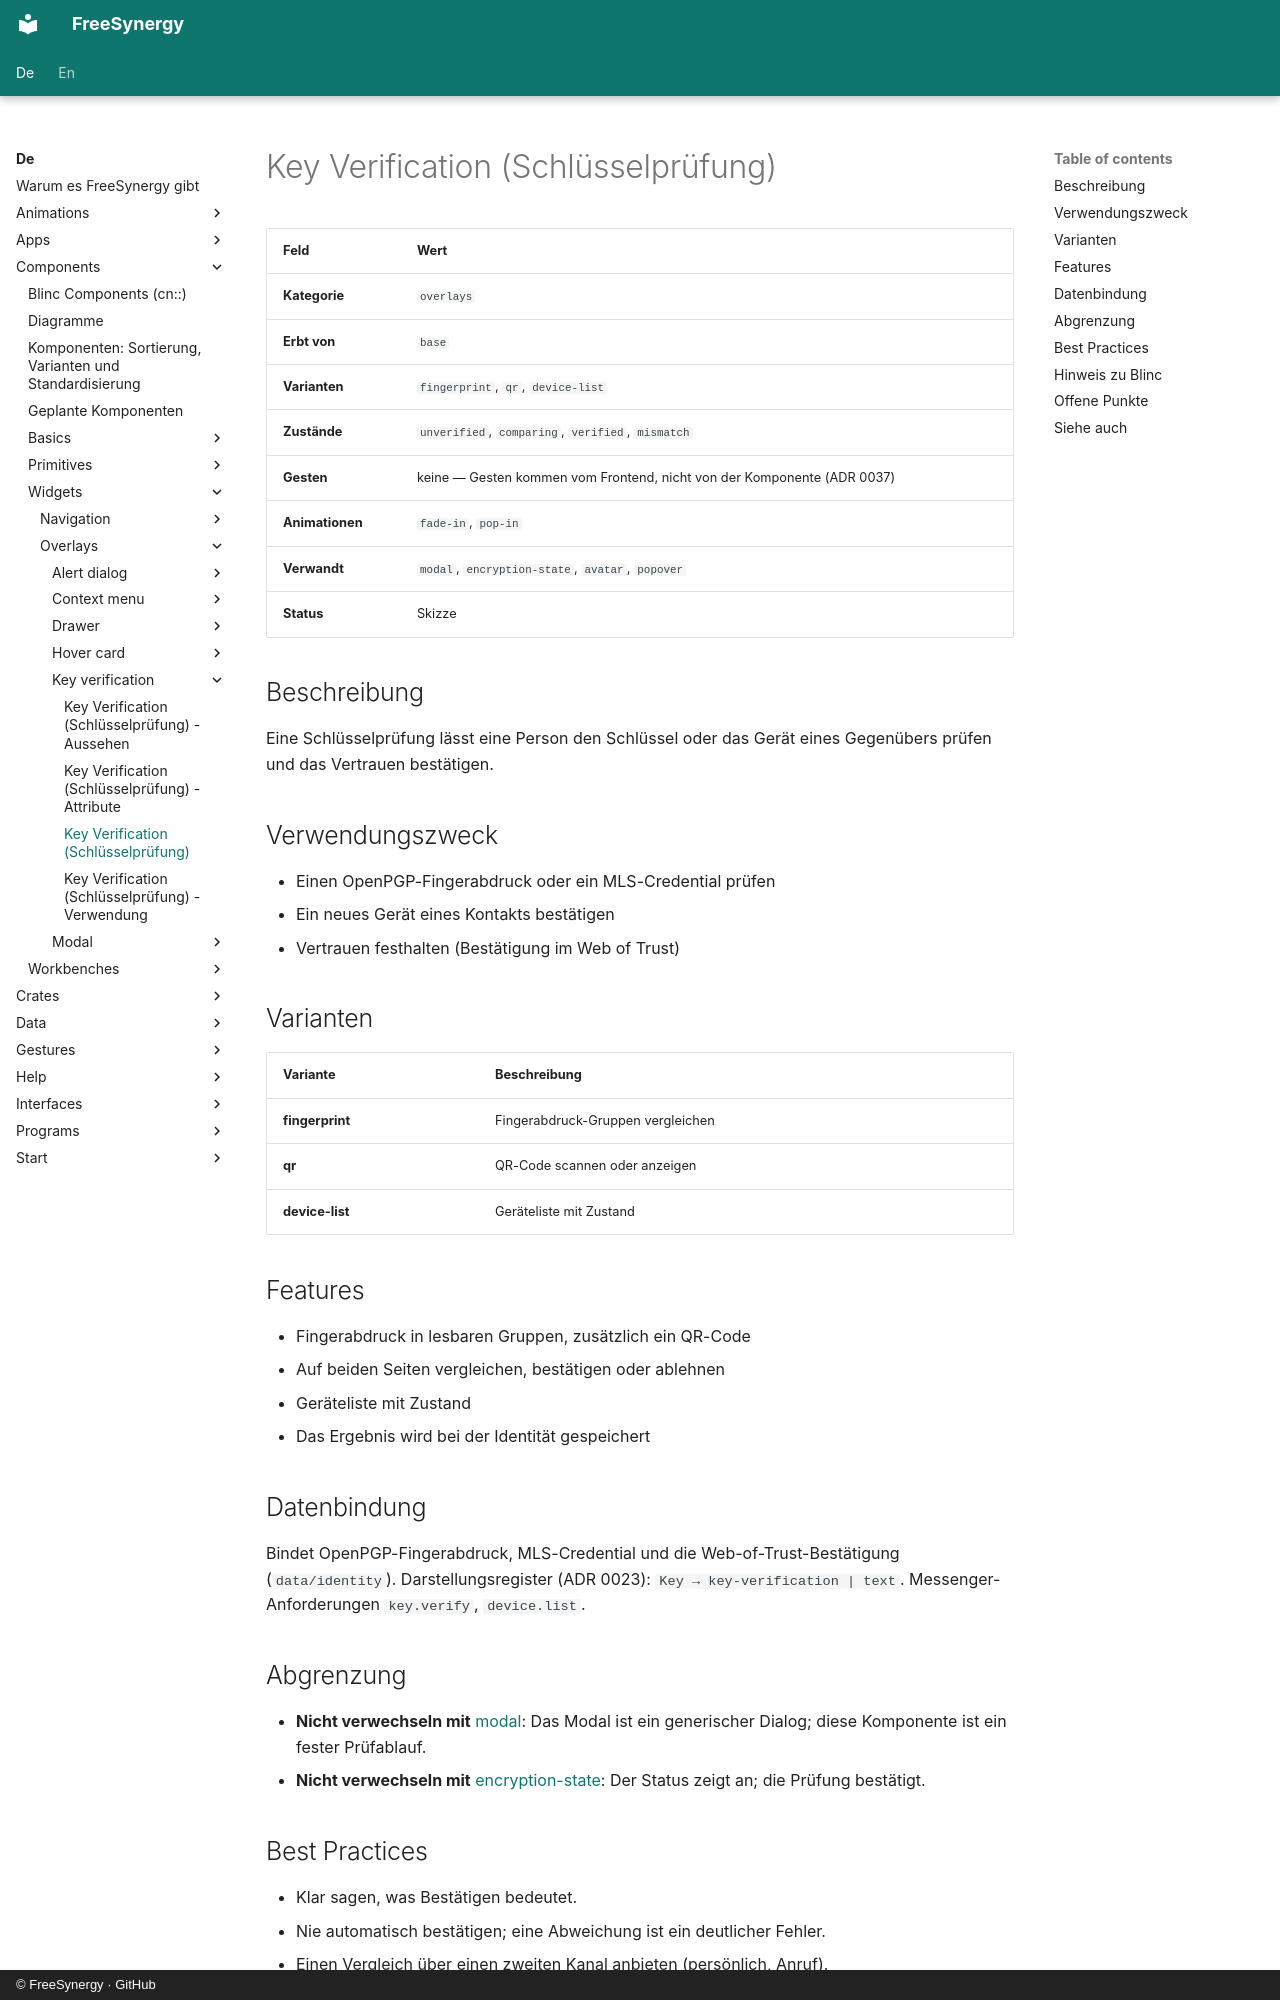

repository: FreeSynergy/fs-documentation · page: de/components/widgets/overlays/key-verification/description/index.html · generator: mkdocs · copyright: © FreeSynergy · GitHub

# Key Verification (Schlüsselprüfung)

| Feld | Wert |
|------|------|
| **Kategorie** | `overlays` |
| **Erbt von** | `base` |
| **Varianten** | `fingerprint`, `qr`, `device-list` |
| **Zustände** | `unverified`, `comparing`, `verified`, `mismatch` |
| **Gesten** | keine — Gesten kommen vom Frontend, nicht von der Komponente (ADR 0037) |
| **Animationen** | `fade-in`, `pop-in` |
| **Verwandt** | `modal`, `encryption-state`, `avatar`, `popover` |
| **Status** | Skizze |

## Beschreibung

Eine Schlüsselprüfung lässt eine Person den Schlüssel oder das Gerät eines Gegenübers prüfen und das Vertrauen bestätigen.

## Verwendungszweck

- Einen OpenPGP-Fingerabdruck oder ein MLS-Credential prüfen
- Ein neues Gerät eines Kontakts bestätigen
- Vertrauen festhalten (Bestätigung im Web of Trust)

## Varianten

| Variante | Beschreibung |
|---|---|
| **fingerprint** | Fingerabdruck-Gruppen vergleichen |
| **qr** | QR-Code scannen oder anzeigen |
| **device-list** | Geräteliste mit Zustand |

## Features

- Fingerabdruck in lesbaren Gruppen, zusätzlich ein QR-Code
- Auf beiden Seiten vergleichen, bestätigen oder ablehnen
- Geräteliste mit Zustand
- Das Ergebnis wird bei der Identität gespeichert

## Datenbindung

Bindet OpenPGP-Fingerabdruck, MLS-Credential und die Web-of-Trust-Bestätigung (`data/identity`). Darstellungsregister (ADR 0023): `Key → key-verification | text`. Messenger-Anforderungen `key.verify`, `device.list`.

## Abgrenzung

- **Nicht verwechseln mit** [modal](../modal/): Das Modal ist ein generischer Dialog; diese Komponente ist ein fester Prüfablauf.
- **Nicht verwechseln mit** [encryption-state](../../../primitives/feedback/encryption-state/): Der Status zeigt an; die Prüfung bestätigt.
